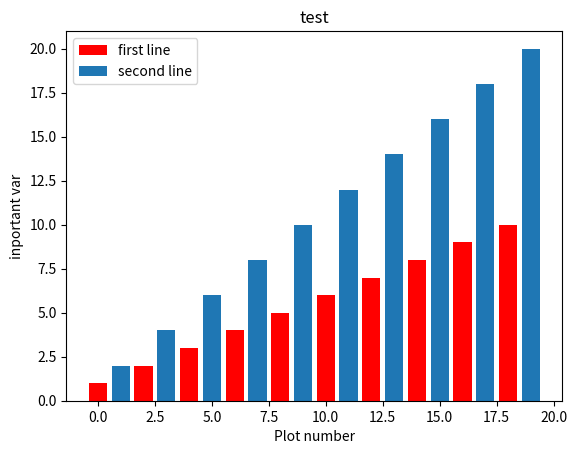

The matplotlib source for this figure:
# -*- coding:utf-8 -*-
'''
条形图
'''
import matplotlib.pyplot as plt

y1 = [1,2,3,4,5,6,7,8,9,10]

x1 = range(0, 20, 2)
x2 = range(1, 21, 2)

y2 = [2,4,6,8,10,12,14,16,18,20]

plt.bar(x1, y1, label = 'first line',  color = 'r')
plt.bar(x2, y2, label = 'second line')

plt.xlabel('Plot number')
plt.ylabel('inportant var')
plt.title('test')
plt.legend()
plt.show()